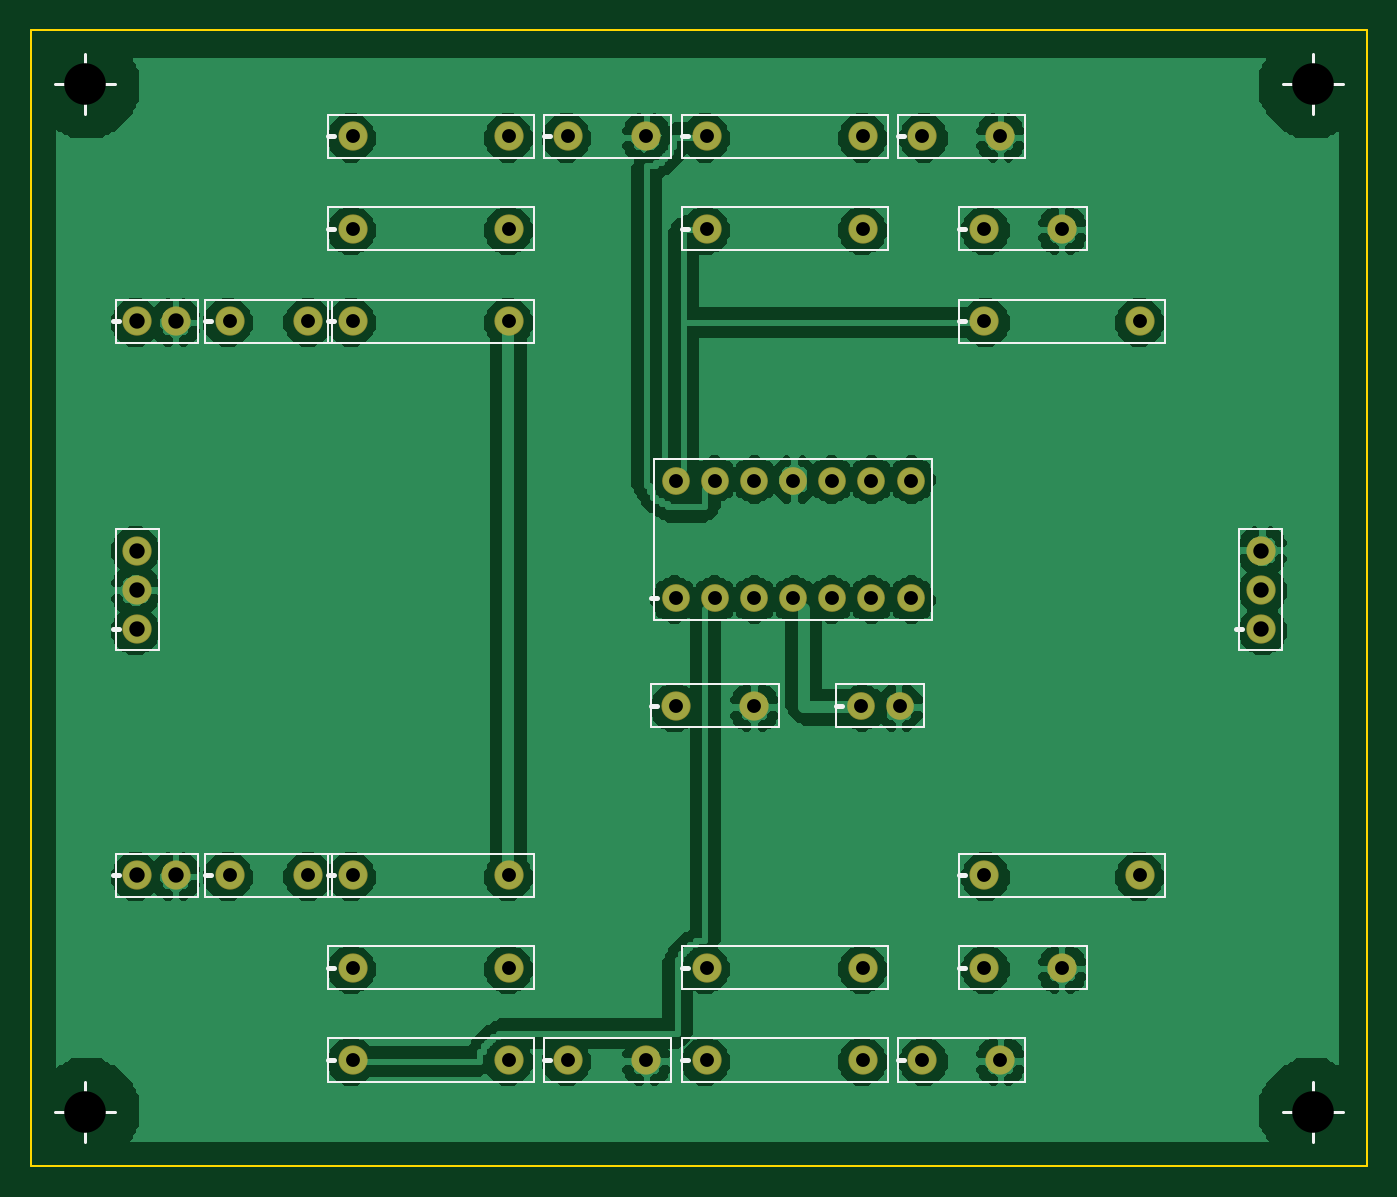
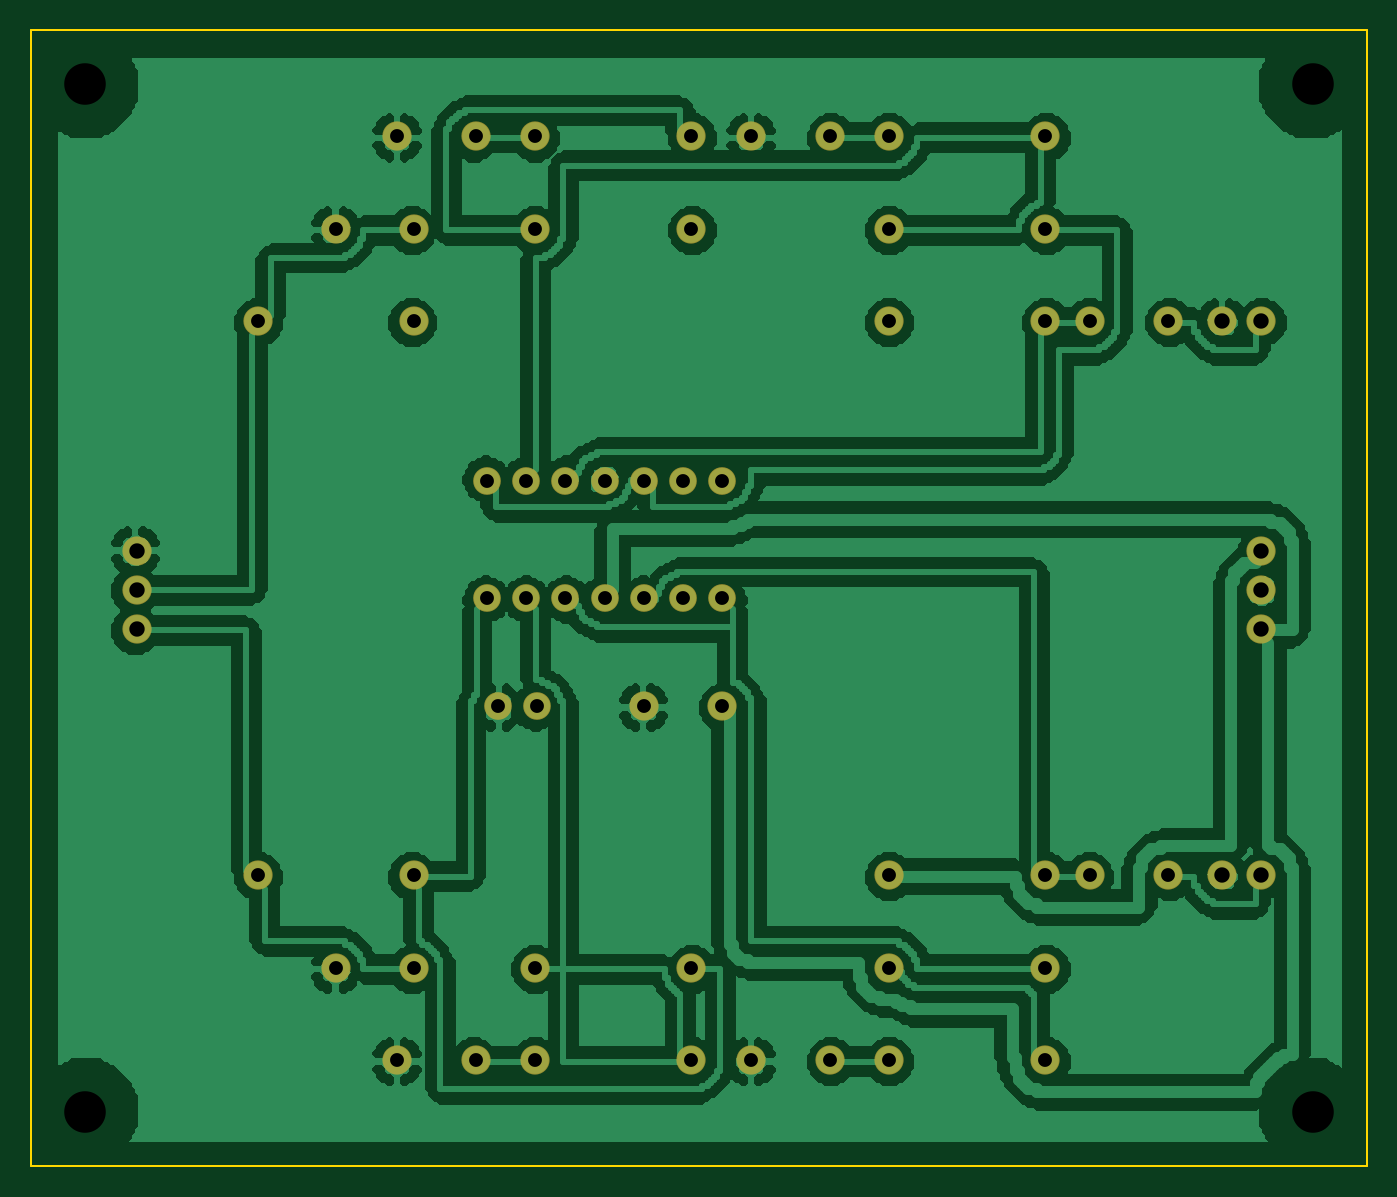
Circuit board: 7 layer files. Board 86.8 x 73.8 mm.
- bottom_copper: rx2-B_Cu.gbr (52173 bytes)
- bottom_mask: rx2-B_Mask.gbr (2009 bytes)
- outline: rx2-Edge_Cuts.gbr (219 bytes)
- top_copper: rx2-F_Cu.gbr (53471 bytes)
- top_mask: rx2-F_Mask.gbr (2009 bytes)
- top_silk: rx2-F_Silkscreen.gbr (5072 bytes)
- drill: rx2.drl (1120 bytes)

=== bottom_copper: rx2-B_Cu.gbr (52173 bytes, source omitted) ===
=== bottom_mask: rx2-B_Mask.gbr ===
%FSLAX46Y46*%
%MOMM*%
%TF.FileFunction,Soldermask,Bot*%
%TF.Part,Single*%
%LPD*%
%ADD10C,1.8000*%
%ADD11C,1.9000*%
D10*
X47620000Y34000000D03*
D11*
X40000000Y27000000D03*
D10*
X52000000Y27000000D03*
D11*
X5000000Y32000000D03*
D11*
X5000000Y16000000D03*
D11*
X11000000Y16000000D03*
D11*
X16080000Y16000000D03*
D11*
X19000000Y16000000D03*
D10*
X45080000Y34000000D03*
D10*
X40000000Y34000000D03*
D11*
X19000000Y10000000D03*
D10*
X50160000Y34000000D03*
D10*
X42540000Y34000000D03*
D11*
X29160000Y10000000D03*
D11*
X19000000Y4000000D03*
D11*
X29160000Y4000000D03*
D11*
X33000000Y4000000D03*
D10*
X55240000Y34000000D03*
D11*
X42000000Y10000000D03*
D11*
X60000000Y16000000D03*
D10*
X52700000Y34000000D03*
D11*
X52160000Y10000000D03*
D11*
X42000000Y4000000D03*
D11*
X52160000Y4000000D03*
D11*
X56000000Y4000000D03*
D11*
X70160000Y16000000D03*
D11*
X60000000Y10000000D03*
D11*
X78000000Y32000000D03*
D11*
X5000000Y52000000D03*
D11*
X11000000Y52000000D03*
D11*
X16080000Y52000000D03*
D11*
X19000000Y52000000D03*
D10*
X50160000Y41620000D03*
D10*
X55240000Y41620000D03*
D11*
X19000000Y58000000D03*
D10*
X45080000Y41620000D03*
D10*
X52700000Y41620000D03*
D11*
X29160000Y58000000D03*
D11*
X19000000Y64000000D03*
D11*
X29160000Y64000000D03*
D11*
X33000000Y64000000D03*
D10*
X40000000Y41620000D03*
D11*
X42000000Y58000000D03*
D11*
X60000000Y52000000D03*
D10*
X42540000Y41620000D03*
D11*
X52160000Y58000000D03*
D11*
X42000000Y64000000D03*
D11*
X52160000Y64000000D03*
D11*
X56000000Y64000000D03*
D11*
X70160000Y52000000D03*
D11*
X60000000Y58000000D03*
D11*
X78000000Y34540000D03*
D10*
X47620000Y41620000D03*
D11*
X45080000Y27000000D03*
D10*
X54540000Y27000000D03*
D11*
X5000000Y34540000D03*
D11*
X78000000Y37080000D03*
D11*
X7540000Y16000000D03*
D11*
X38080000Y4000000D03*
D11*
X61080000Y4000000D03*
D11*
X65080000Y10000000D03*
D11*
X7540000Y52000000D03*
D11*
X38080000Y64000000D03*
D11*
X61080000Y64000000D03*
D11*
X65080000Y58000000D03*
D11*
X5000000Y37080000D03*
D11*
X29160000Y16000000D03*
D11*
X29160000Y52000000D03*
M02*

=== outline: rx2-Edge_Cuts.gbr ===
%FSLAX46Y46*%
%MOMM*%
%TF.FileFunction,Profile,NP*%
%TF.Part,Single*%
%LPD*%
%ADD10C,0.1500*%
D10*
X-1900000Y-2900000D02*
X84900000Y-2900000D01*
X84900000Y70900000D01*
X-1900000Y70900000D01*
X-1900000Y-2900000D01*
M02*

=== top_copper: rx2-F_Cu.gbr (53471 bytes, source omitted) ===
=== top_mask: rx2-F_Mask.gbr ===
%FSLAX46Y46*%
%MOMM*%
%TF.FileFunction,Soldermask,Top*%
%TF.Part,Single*%
%LPD*%
%ADD10C,1.8000*%
%ADD11C,1.9000*%
D10*
X47620000Y34000000D03*
D11*
X40000000Y27000000D03*
D10*
X52000000Y27000000D03*
D11*
X5000000Y32000000D03*
D11*
X5000000Y16000000D03*
D11*
X11000000Y16000000D03*
D11*
X16080000Y16000000D03*
D11*
X19000000Y16000000D03*
D10*
X45080000Y34000000D03*
D10*
X40000000Y34000000D03*
D11*
X19000000Y10000000D03*
D10*
X50160000Y34000000D03*
D10*
X42540000Y34000000D03*
D11*
X29160000Y10000000D03*
D11*
X19000000Y4000000D03*
D11*
X29160000Y4000000D03*
D11*
X33000000Y4000000D03*
D10*
X55240000Y34000000D03*
D11*
X42000000Y10000000D03*
D11*
X60000000Y16000000D03*
D10*
X52700000Y34000000D03*
D11*
X52160000Y10000000D03*
D11*
X42000000Y4000000D03*
D11*
X52160000Y4000000D03*
D11*
X56000000Y4000000D03*
D11*
X70160000Y16000000D03*
D11*
X60000000Y10000000D03*
D11*
X78000000Y32000000D03*
D11*
X5000000Y52000000D03*
D11*
X11000000Y52000000D03*
D11*
X16080000Y52000000D03*
D11*
X19000000Y52000000D03*
D10*
X50160000Y41620000D03*
D10*
X55240000Y41620000D03*
D11*
X19000000Y58000000D03*
D10*
X45080000Y41620000D03*
D10*
X52700000Y41620000D03*
D11*
X29160000Y58000000D03*
D11*
X19000000Y64000000D03*
D11*
X29160000Y64000000D03*
D11*
X33000000Y64000000D03*
D10*
X40000000Y41620000D03*
D11*
X42000000Y58000000D03*
D11*
X60000000Y52000000D03*
D10*
X42540000Y41620000D03*
D11*
X52160000Y58000000D03*
D11*
X42000000Y64000000D03*
D11*
X52160000Y64000000D03*
D11*
X56000000Y64000000D03*
D11*
X70160000Y52000000D03*
D11*
X60000000Y58000000D03*
D11*
X78000000Y34540000D03*
D10*
X47620000Y41620000D03*
D11*
X45080000Y27000000D03*
D10*
X54540000Y27000000D03*
D11*
X5000000Y34540000D03*
D11*
X78000000Y37080000D03*
D11*
X7540000Y16000000D03*
D11*
X38080000Y4000000D03*
D11*
X61080000Y4000000D03*
D11*
X65080000Y10000000D03*
D11*
X7540000Y52000000D03*
D11*
X38080000Y64000000D03*
D11*
X61080000Y64000000D03*
D11*
X65080000Y58000000D03*
D11*
X5000000Y37080000D03*
D11*
X29160000Y16000000D03*
D11*
X29160000Y52000000D03*
M02*

=== top_silk: rx2-F_Silkscreen.gbr ===
%FSLAX46Y46*%
%MOMM*%
%TF.FileFunction,Legend,Top*%
%TF.Part,Single*%
%LPD*%
%ADD10C,0.2000*%
%ADD11C,0.1500*%
%ADD12C,0.3000*%
D10*
X-350000Y600000D02*
X3550000Y600000D01*
D10*
X1600000Y-1350000D02*
X1600000Y2550000D01*
D10*
X79450000Y600000D02*
X83350000Y600000D01*
D10*
X81400000Y-1350000D02*
X81400000Y2550000D01*
D10*
X-350000Y67400000D02*
X3550000Y67400000D01*
D10*
X1600000Y65450000D02*
X1600000Y69350000D01*
D10*
X79450000Y67400000D02*
X83350000Y67400000D01*
D10*
X81400000Y65450000D02*
X81400000Y69350000D01*
D11*
X38600000Y32600000D02*
X56640000Y32600000D01*
X56640000Y43020000D01*
X38600000Y43020000D01*
X38600000Y32600000D01*
D11*
X38400000Y25600000D02*
X46680000Y25600000D01*
X46680000Y28400000D01*
X38400000Y28400000D01*
X38400000Y25600000D01*
D11*
X50400000Y25600000D02*
X56140000Y25600000D01*
X56140000Y28400000D01*
X50400000Y28400000D01*
X50400000Y25600000D01*
D11*
X3600000Y30600000D02*
X6400000Y30600000D01*
X6400000Y38480000D01*
X3600000Y38480000D01*
X3600000Y30600000D01*
D11*
X76600000Y30600000D02*
X79400000Y30600000D01*
X79400000Y38480000D01*
X76600000Y38480000D01*
X76600000Y30600000D01*
D11*
X9400000Y14600000D02*
X17680000Y14600000D01*
X17680000Y17400000D01*
X9400000Y17400000D01*
X9400000Y14600000D01*
D11*
X17400000Y14600000D02*
X30760000Y14600000D01*
X30760000Y17400000D01*
X17400000Y17400000D01*
X17400000Y14600000D01*
D11*
X17400000Y8600000D02*
X30760000Y8600000D01*
X30760000Y11400000D01*
X17400000Y11400000D01*
X17400000Y8600000D01*
D11*
X17400000Y2600000D02*
X30760000Y2600000D01*
X30760000Y5400000D01*
X17400000Y5400000D01*
X17400000Y2600000D01*
D11*
X31400000Y2600000D02*
X39680000Y2600000D01*
X39680000Y5400000D01*
X31400000Y5400000D01*
X31400000Y2600000D01*
D11*
X40400000Y8600000D02*
X53760000Y8600000D01*
X53760000Y11400000D01*
X40400000Y11400000D01*
X40400000Y8600000D01*
D11*
X40400000Y2600000D02*
X53760000Y2600000D01*
X53760000Y5400000D01*
X40400000Y5400000D01*
X40400000Y2600000D01*
D11*
X54400000Y2600000D02*
X62680000Y2600000D01*
X62680000Y5400000D01*
X54400000Y5400000D01*
X54400000Y2600000D01*
D11*
X58400000Y14600000D02*
X71760000Y14600000D01*
X71760000Y17400000D01*
X58400000Y17400000D01*
X58400000Y14600000D01*
D11*
X58400000Y8600000D02*
X66680000Y8600000D01*
X66680000Y11400000D01*
X58400000Y11400000D01*
X58400000Y8600000D01*
D11*
X3600000Y14600000D02*
X8940000Y14600000D01*
X8940000Y17400000D01*
X3600000Y17400000D01*
X3600000Y14600000D01*
D11*
X9400000Y50600000D02*
X17680000Y50600000D01*
X17680000Y53400000D01*
X9400000Y53400000D01*
X9400000Y50600000D01*
D11*
X17400000Y50600000D02*
X30760000Y50600000D01*
X30760000Y53400000D01*
X17400000Y53400000D01*
X17400000Y50600000D01*
D11*
X17400000Y56600000D02*
X30760000Y56600000D01*
X30760000Y59400000D01*
X17400000Y59400000D01*
X17400000Y56600000D01*
D11*
X17400000Y62600000D02*
X30760000Y62600000D01*
X30760000Y65400000D01*
X17400000Y65400000D01*
X17400000Y62600000D01*
D11*
X31400000Y62600000D02*
X39680000Y62600000D01*
X39680000Y65400000D01*
X31400000Y65400000D01*
X31400000Y62600000D01*
D11*
X40400000Y56600000D02*
X53760000Y56600000D01*
X53760000Y59400000D01*
X40400000Y59400000D01*
X40400000Y56600000D01*
D11*
X40400000Y62600000D02*
X53760000Y62600000D01*
X53760000Y65400000D01*
X40400000Y65400000D01*
X40400000Y62600000D01*
D11*
X54400000Y62600000D02*
X62680000Y62600000D01*
X62680000Y65400000D01*
X54400000Y65400000D01*
X54400000Y62600000D01*
D11*
X58400000Y50600000D02*
X71760000Y50600000D01*
X71760000Y53400000D01*
X58400000Y53400000D01*
X58400000Y50600000D01*
D11*
X58400000Y56600000D02*
X66680000Y56600000D01*
X66680000Y59400000D01*
X58400000Y59400000D01*
X58400000Y56600000D01*
D11*
X3600000Y50600000D02*
X8940000Y50600000D01*
X8940000Y53400000D01*
X3600000Y53400000D01*
X3600000Y50600000D01*
D12*
X38400000Y34000000D02*
X38800000Y34000000D01*
D12*
X38400000Y27000000D02*
X38800000Y27000000D01*
D12*
X50400000Y27000000D02*
X50800000Y27000000D01*
D12*
X3400000Y32000000D02*
X3800000Y32000000D01*
D12*
X76400000Y32000000D02*
X76800000Y32000000D01*
D12*
X9400000Y16000000D02*
X9800000Y16000000D01*
D12*
X17400000Y16000000D02*
X17800000Y16000000D01*
D12*
X17400000Y10000000D02*
X17800000Y10000000D01*
D12*
X17400000Y4000000D02*
X17800000Y4000000D01*
D12*
X31400000Y4000000D02*
X31800000Y4000000D01*
D12*
X40400000Y10000000D02*
X40800000Y10000000D01*
D12*
X40400000Y4000000D02*
X40800000Y4000000D01*
D12*
X54400000Y4000000D02*
X54800000Y4000000D01*
D12*
X58400000Y16000000D02*
X58800000Y16000000D01*
D12*
X58400000Y10000000D02*
X58800000Y10000000D01*
D12*
X3400000Y16000000D02*
X3800000Y16000000D01*
D12*
X9400000Y52000000D02*
X9800000Y52000000D01*
D12*
X17400000Y52000000D02*
X17800000Y52000000D01*
D12*
X17400000Y58000000D02*
X17800000Y58000000D01*
D12*
X17400000Y64000000D02*
X17800000Y64000000D01*
D12*
X31400000Y64000000D02*
X31800000Y64000000D01*
D12*
X40400000Y58000000D02*
X40800000Y58000000D01*
D12*
X40400000Y64000000D02*
X40800000Y64000000D01*
D12*
X54400000Y64000000D02*
X54800000Y64000000D01*
D12*
X58400000Y52000000D02*
X58800000Y52000000D01*
D12*
X58400000Y58000000D02*
X58800000Y58000000D01*
D12*
X3400000Y52000000D02*
X3800000Y52000000D01*
M02*

=== drill: rx2.drl ===
M48
METRIC,TZ
T1C0.900
T2C1.000
T3C2.700
%
T1
X47.620Y34.000
X40.000Y27.000
X52.000Y27.000
X11.000Y16.000
X16.080Y16.000
X19.000Y16.000
X45.080Y34.000
X40.000Y34.000
X19.000Y10.000
X50.160Y34.000
X42.540Y34.000
X29.160Y10.000
X19.000Y4.000
X29.160Y4.000
X33.000Y4.000
X55.240Y34.000
X42.000Y10.000
X60.000Y16.000
X52.700Y34.000
X52.160Y10.000
X42.000Y4.000
X52.160Y4.000
X56.000Y4.000
X70.160Y16.000
X60.000Y10.000
X11.000Y52.000
X16.080Y52.000
X19.000Y52.000
X50.160Y41.620
X55.240Y41.620
X19.000Y58.000
X45.080Y41.620
X52.700Y41.620
X29.160Y58.000
X19.000Y64.000
X29.160Y64.000
X33.000Y64.000
X40.000Y41.620
X42.000Y58.000
X60.000Y52.000
X42.540Y41.620
X52.160Y58.000
X42.000Y64.000
X52.160Y64.000
X56.000Y64.000
X70.160Y52.000
X60.000Y58.000
X47.620Y41.620
X45.080Y27.000
X54.540Y27.000
X38.080Y4.000
X61.080Y4.000
X65.080Y10.000
X38.080Y64.000
X61.080Y64.000
X65.080Y58.000
X29.160Y16.000
X29.160Y52.000
T2
X5.000Y32.000
X5.000Y16.000
X78.000Y32.000
X5.000Y52.000
X78.000Y34.540
X5.000Y34.540
X78.000Y37.080
X7.540Y16.000
X7.540Y52.000
X5.000Y37.080
T3
X1.600Y0.600
X81.400Y0.600
X1.600Y67.400
X81.400Y67.400
T0
M30
